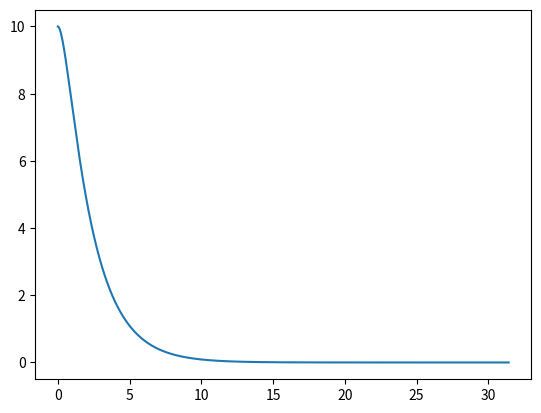

This chart was generated by the following Python code:
import numpy as np
import matplotlib.pyplot as plt

pi = np.pi

omega = 2
P = 2*pi/omega   # P is the time period
dt = P/4000
T = 10*P
N = int(round(T/dt))
print(N)
t = np.linspace(0, N*dt, N+1)

m=1
c=2.5
k=1

y = np.zeros(N+1)
x = np.zeros(N+1)
# t= np.arange(N+1)

y[0] = 0
x[0] = 10

for n in range(N):
	x[n+1] = x[n] + y[n]*dt
	y[n+1] = y[n] + dt*(-c*y[n]/m - k*x[n]/m)
	

plt.plot(t,x)
plt.show()